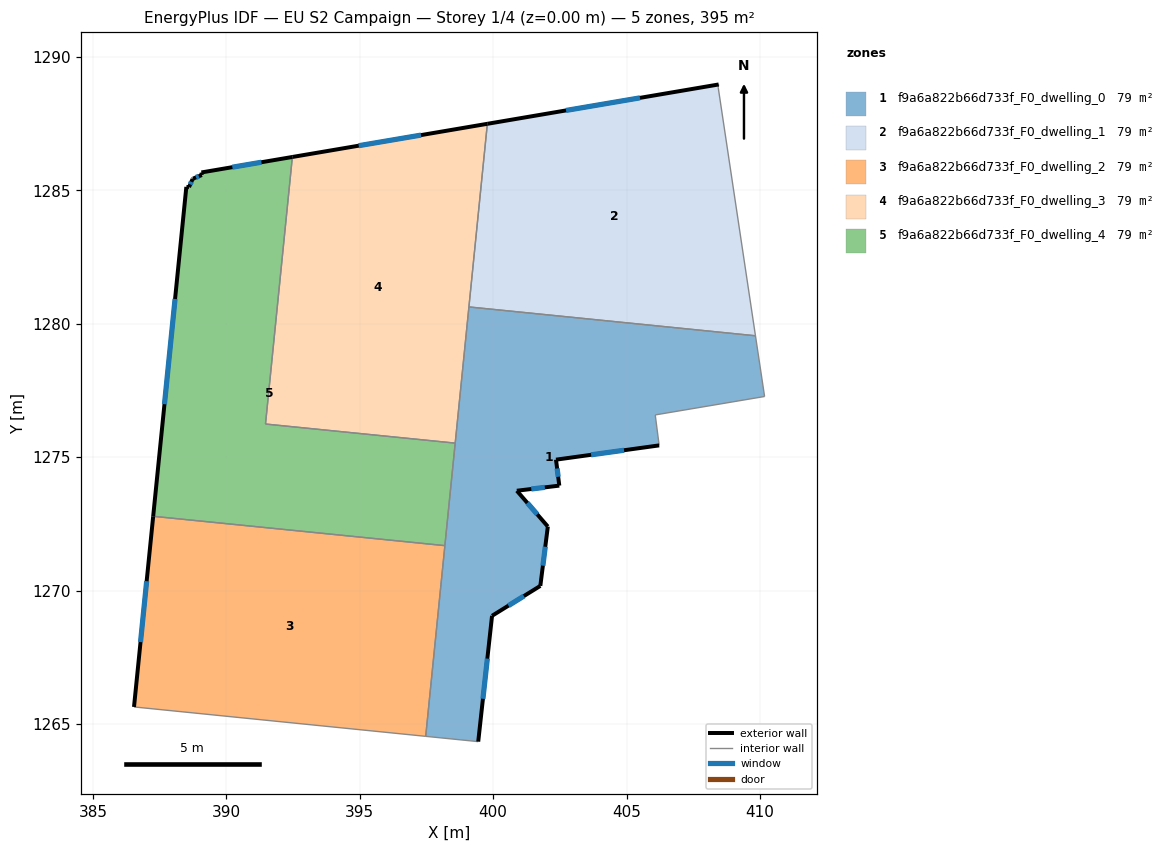
=== STOREY PLAN SPEC (per zone: floor XY polygon, exterior-wall plan segments, windows/doors) ===
zone 1: f9a6a822b66d733f_F0_dwelling_0  (78.9 m²)
  floor: (409.83, 1279.55) (410.18, 1277.27) (406.08, 1276.58) (406.22, 1275.44) (402.36, 1274.91) (402.48, 1273.93) (400.89, 1273.74) (402.05, 1272.40) (401.77, 1270.17) (399.96, 1269.05) (399.44, 1264.34) (397.47, 1264.54) (399.09, 1280.63)
  exterior wall: (402.36, 1274.91) – (406.22, 1275.44)  [3.9 m]
    window: (403.67, 1275.09) – (404.91, 1275.26)  [1.2 m²]
  exterior wall: (402.48, 1273.93) – (402.36, 1274.91)  [1.0 m]
    window: (402.44, 1274.26) – (402.40, 1274.57)  [0.3 m²]
  exterior wall: (400.89, 1273.74) – (402.48, 1273.93)  [1.6 m]
    window: (401.43, 1273.81) – (401.94, 1273.87)  [0.5 m²]
  exterior wall: (402.05, 1272.40) – (400.89, 1273.74)  [1.8 m]
    window: (401.65, 1272.86) – (401.28, 1273.28)  [0.5 m²]
  exterior wall: (401.77, 1270.17) – (402.05, 1272.40)  [2.2 m]
    window: (401.86, 1270.93) – (401.95, 1271.64)  [0.7 m²]
  exterior wall: (399.96, 1269.05) – (401.77, 1270.17)  [2.1 m]
    window: (400.57, 1269.43) – (401.15, 1269.79)  [0.7 m²]
  exterior wall: (399.44, 1264.34) – (399.96, 1269.05)  [4.7 m]
    window: (399.62, 1265.94) – (399.78, 1267.45)  [1.5 m²]
  interior walls: 8
zone 2: f9a6a822b66d733f_F0_dwelling_1  (78.9 m²)
  floor: (408.45, 1288.97) (408.44, 1288.86) (409.83, 1279.55) (399.09, 1280.63) (399.78, 1287.50)
  exterior wall: (408.45, 1288.97) – (399.78, 1287.50)  [8.8 m]
    window: (405.50, 1288.47) – (402.73, 1288.00)  [2.7 m²]
  interior walls: 4
zone 3: f9a6a822b66d733f_F0_dwelling_2  (78.9 m²)
  floor: (398.19, 1271.68) (397.47, 1264.54) (386.54, 1265.64) (387.26, 1272.78)
  exterior wall: (387.26, 1272.78) – (386.54, 1265.64)  [7.2 m]
    window: (387.01, 1270.35) – (386.78, 1268.07)  [2.2 m²]
  interior walls: 3
zone 4: f9a6a822b66d733f_F0_dwelling_3  (78.9 m²)
  floor: (399.78, 1287.50) (398.58, 1275.53) (391.47, 1276.24) (392.47, 1286.25)
  exterior wall: (399.78, 1287.50) – (392.47, 1286.25)  [7.4 m]
    window: (397.30, 1287.07) – (394.96, 1286.67)  [2.3 m²]
  interior walls: 4
zone 5: f9a6a822b66d733f_F0_dwelling_4  (78.9 m²)
  floor: (392.47, 1286.25) (391.47, 1276.24) (398.58, 1275.53) (398.19, 1271.68) (387.26, 1272.78) (388.50, 1285.13) (388.60, 1285.12) (388.73, 1285.43) (388.75, 1285.44) (389.08, 1285.58) (389.06, 1285.67)
  exterior wall: (389.08, 1285.58) – (388.75, 1285.44)  [0.4 m]
    window: (388.97, 1285.53) – (388.86, 1285.49)  [0.1 m²]
  exterior wall: (389.06, 1285.67) – (389.08, 1285.58)  [0.1 m]
  exterior wall: (392.47, 1286.25) – (389.06, 1285.67)  [3.5 m]
    window: (391.31, 1286.05) – (390.22, 1285.87)  [1.1 m²]
  exterior wall: (388.50, 1285.13) – (387.26, 1272.78)  [12.4 m]
    window: (388.08, 1280.93) – (387.68, 1276.98)  [3.8 m²]
  exterior wall: (388.60, 1285.12) – (388.50, 1285.13)  [0.1 m]
  exterior wall: (388.73, 1285.43) – (388.60, 1285.12)  [0.3 m]
    window: (388.69, 1285.32) – (388.65, 1285.22)  [0.1 m²]
  exterior wall: (388.75, 1285.44) – (388.73, 1285.43)  [0.0 m]
  interior walls: 4

=== DERIVED (storey summary) ===
Building: EU S2 Campaign
Storey: 1 of 4  (floor level z = 0.00 m)
Storey gross floor area: 394.7 m²
Zones on this storey: 5
  - f9a6a822b66d733f_F0_dwelling_0: floor 78.9 m²; exterior wall 17.4 m (52.1 m²); 7 window(s) 5.3 m²; WWR 10.2%
  - f9a6a822b66d733f_F0_dwelling_1: floor 78.9 m²; exterior wall 8.8 m (26.4 m²); 1 window(s) 2.7 m²; WWR 10.2%
  - f9a6a822b66d733f_F0_dwelling_2: floor 78.9 m²; exterior wall 7.2 m (21.5 m²); 1 window(s) 2.2 m²; WWR 10.2%
  - f9a6a822b66d733f_F0_dwelling_3: floor 78.9 m²; exterior wall 7.4 m (22.2 m²); 1 window(s) 2.3 m²; WWR 10.2%
  - f9a6a822b66d733f_F0_dwelling_4: floor 78.9 m²; exterior wall 16.8 m (50.3 m²); 4 window(s) 5.1 m²; WWR 10.1%
Zone adjacency (shared interzone walls):
  - f9a6a822b66d733f_F0_dwelling_0 ↔ f9a6a822b66d733f_F0_dwelling_1
  - f9a6a822b66d733f_F0_dwelling_0 ↔ f9a6a822b66d733f_F0_dwelling_2
  - f9a6a822b66d733f_F0_dwelling_0 ↔ f9a6a822b66d733f_F0_dwelling_3
  - f9a6a822b66d733f_F0_dwelling_0 ↔ f9a6a822b66d733f_F0_dwelling_4
  - f9a6a822b66d733f_F0_dwelling_1 ↔ f9a6a822b66d733f_F0_dwelling_3
  - f9a6a822b66d733f_F0_dwelling_2 ↔ f9a6a822b66d733f_F0_dwelling_4
  - f9a6a822b66d733f_F0_dwelling_3 ↔ f9a6a822b66d733f_F0_dwelling_4